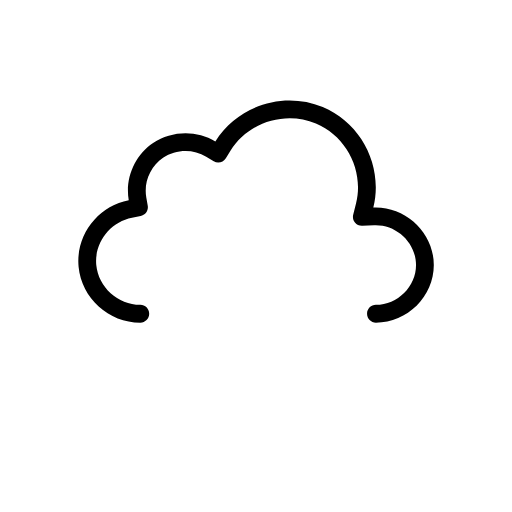
t = 0.00 s
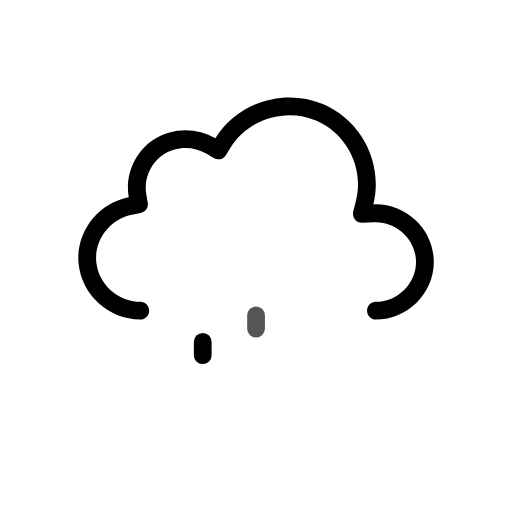
t = 0.50 s
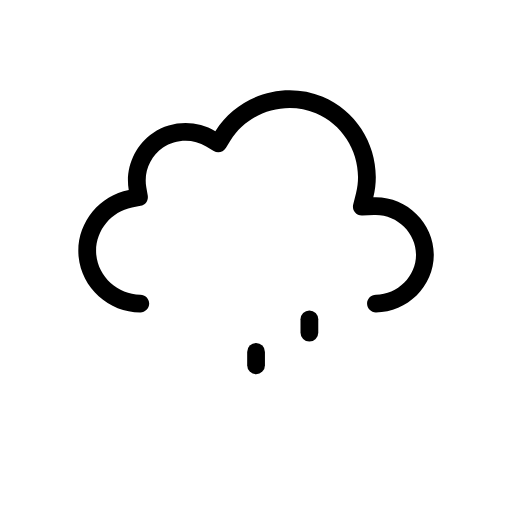
t = 1.00 s
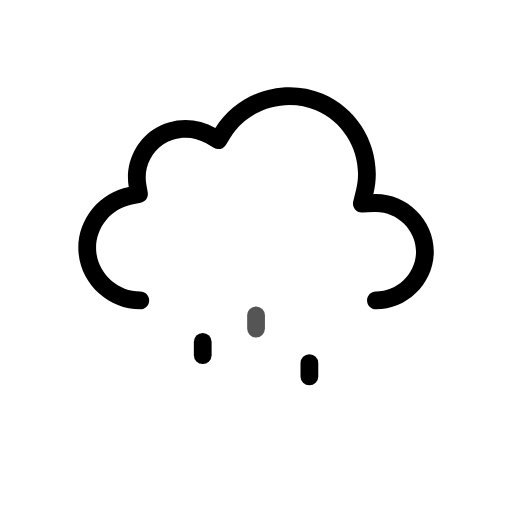
t = 1.50 s
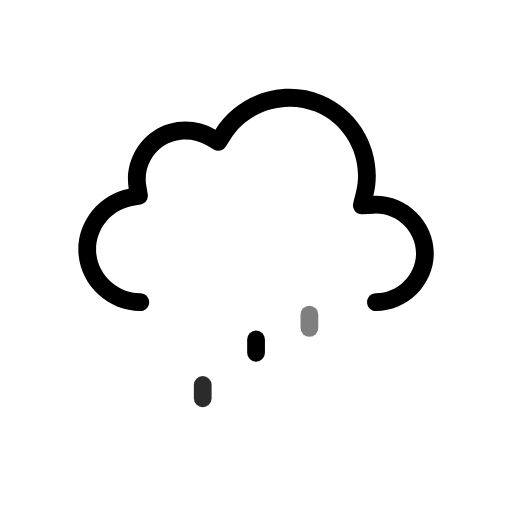
t = 1.88 s
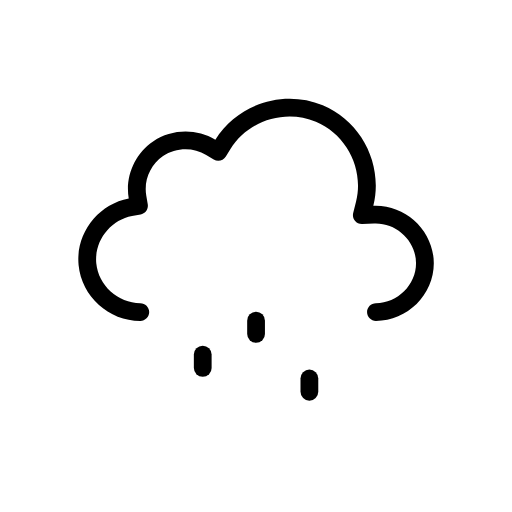
t = 2.63 s

The animated SVG that drew these frames (rendered in a browser with its animation timeline set to each time). Animation: 7 SMIL elements (animate=3,animateTransform=4); one cycle of 3.00 s, repeats indefinitely.

<svg viewBox="6.378 16.391 115.218 115.218" fill="none" xmlns="http://www.w3.org/2000/svg">
<g id="drizzle" clip-path="url(#clip0_2038_14065)">
<g id="Sky">
<g id="Clouds">
<g id="Cloud">
<path id="Cloud_2" fill-rule="evenodd" clip-rule="evenodd" d="M54.8371 48.2115C59.8274 40.138 70.2648 36.824 79.0085 40.4823C87.7416 44.136 92.6836 53.8827 90.3886 63.0856C97.6828 62.7671 104 68.7067 104 76.0281C104 83.1158 98.0476 89 90.9767 89C89.8721 89 88.9767 88.104 88.9767 86.9986C88.9767 85.8933 89.8721 84.9973 90.9767 84.9973C95.8637 84.9973 100 80.8799 100 76.0281C100 71.0262 95.6222 66.8637 90.5629 67.0846L87.8866 67.2014C87.2562 67.229 86.6497 66.9571 86.2505 66.4681C85.8513 65.979 85.7062 65.3301 85.859 64.7174L86.5076 62.1165C88.3201 54.8484 84.391 47.0727 77.4656 44.1752C70.5248 41.2713 62.1886 43.9272 58.239 50.3171L57.2003 51.9975C56.6245 52.9291 55.4074 53.2244 54.4692 52.6602L52.7767 51.6424C49.8116 49.8592 45.9319 49.9664 43.071 51.9105C40.2208 53.8474 38.7096 57.3922 39.2918 60.7745L39.6259 62.7154C39.8113 63.7924 39.0991 64.819 38.026 65.0218L36.092 65.3872C31.1421 66.3225 27.5723 71.0441 28.0437 76.0307C28.5153 81.0207 32.91 84.9983 37.9519 84.9973C39.0565 84.997 39.9521 85.8929 39.9524 86.9982C39.9526 88.1035 39.0573 88.9998 37.9528 89C30.8695 89.0015 24.7294 83.4755 24.0614 76.4076C23.3936 69.3412 28.3907 62.7689 35.3499 61.454C34.4997 56.5148 36.6828 51.4131 40.8239 48.5991C44.9752 45.7781 50.5363 45.625 54.8371 48.2115Z" fill="black"/>
</g>
<animateTransform attributeName="transform" type="translate" values="0 0;0 -3;0 0" dur="3s" begin="0s" repeatCount="indefinite" calcMode="spline" keySplines=".42 0 .58 1; .42 0 .58 1"/></g>
</g>
<g id="Precipitation">
<g id="Raindrops">
<path id="Raindrop 1" d="M52 87V90" stroke="black" stroke-width="4" stroke-linecap="round"><animateTransform attributeName="transform" type="translate" values="0 0;0 20" dur="1s" begin="0s" repeatCount="indefinite" calcMode="spline" keySplines=".42 0 1 1"/><animate attributeName="opacity" values="0;1;1;0" dur="1s" begin="0s" repeatCount="indefinite" keyTimes="0;0.15;0.85;1"/></path>
<path id="Raindrop 2" d="M64 87V90" stroke="black" stroke-width="4" stroke-linecap="round" opacity="0"><animateTransform attributeName="transform" type="translate" values="0 0;0 20" dur="1s" begin="0.4s" repeatCount="indefinite" calcMode="spline" keySplines=".42 0 1 1"/><animate attributeName="opacity" values="0;1;1;0" dur="1s" begin="0.4s" repeatCount="indefinite" keyTimes="0;0.15;0.85;1"/></path>
<path id="Raindrop 3" d="M76 87V90" stroke="black" stroke-width="4" stroke-linecap="round" opacity="0"><animateTransform attributeName="transform" type="translate" values="0 0;0 20" dur="1s" begin="0.8s" repeatCount="indefinite" calcMode="spline" keySplines=".42 0 1 1"/><animate attributeName="opacity" values="0;1;1;0" dur="1s" begin="0.8s" repeatCount="indefinite" keyTimes="0;0.15;0.85;1"/></path>
</g>
</g>
</g>
<defs>
<clipPath id="clip0_2038_14065">
<rect width="128" height="128" fill="white"/>
</clipPath>
</defs>
</svg>
